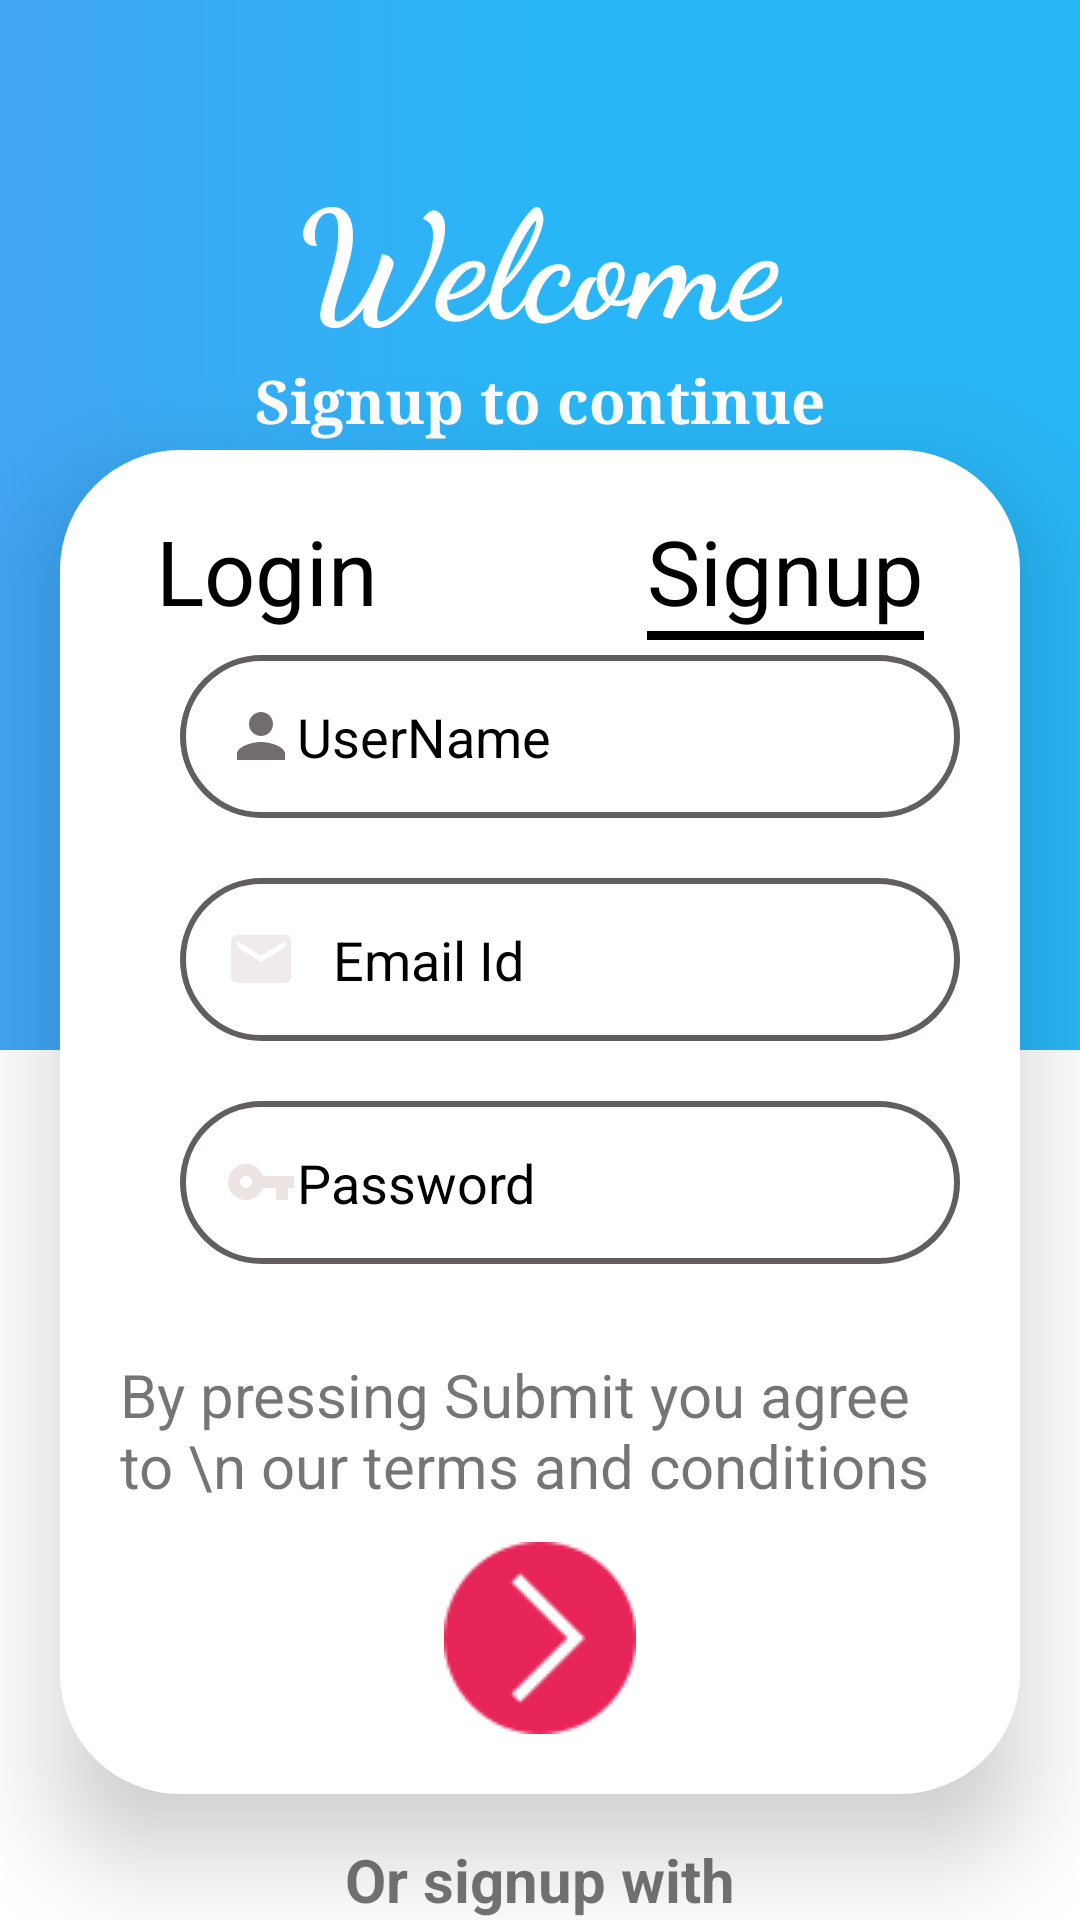

Write the Android layout XML for this screen, with the resource values it uses.
<!-- AndroidManifest.xml: application theme Theme.RoyalTestify -->
<!-- res/layout/activity_signup.xml -->
<?xml version="1.0" encoding="utf-8"?>
<RelativeLayout xmlns:android="http://schemas.android.com/apk/res/android"
    xmlns:app="http://schemas.android.com/apk/res-auto"
    xmlns:tools="http://schemas.android.com/tools"
    android:layout_width="match_parent"
    android:layout_height="match_parent"
    android:orientation="vertical"
    tools:context=".SignupActivity">

    <RelativeLayout
        android:layout_width="match_parent"
        android:layout_height="350dp"
        android:background="@drawable/bg_signup">

        <TextView
            android:id="@+id/tv_login"
            android:layout_width="wrap_content"
            android:layout_height="wrap_content"
            android:layout_centerHorizontal="true"
            android:layout_marginTop="50dp"
            android:fontFamily="cursive"
            android:text="Welcome"
            android:textColor="@color/white"
            android:textSize="50sp"
            android:textStyle="bold" />

        <TextView
            android:id="@+id/tv_text"
            android:layout_width="wrap_content"
            android:layout_height="wrap_content"
            android:layout_centerHorizontal="true"
            android:layout_marginTop="120dp"
            android:fontFamily="serif"
            android:text="Signup to continue"
            android:textColor="@color/white"
            android:textSize="20sp"
            android:textStyle="bold" />

    </RelativeLayout>

    <LinearLayout
        android:id="@+id/main_lin"
        android:layout_width="match_parent"
        android:layout_height="wrap_content"
        android:layout_marginLeft="20dp"
        android:layout_marginTop="150dp"
        android:layout_marginRight="20dp"
        android:background="@drawable/edt_signup_bg"
        android:elevation="20dp"
        android:orientation="vertical"
        android:padding="20dp">

        <RelativeLayout
            android:layout_width="match_parent"
            android:layout_height="wrap_content">

            <TextView
                android:layout_width="wrap_content"
                android:layout_height="wrap_content"
                android:layout_alignParentLeft="true"
                android:layout_marginLeft="12dp"
                android:text="Login"
                android:id="@+id/login"
                android:textColor="@color/black"
                android:textSize="30sp" />

            <TextView
                android:id="@+id/signup"
                android:layout_width="wrap_content"
                android:layout_height="wrap_content"
                android:layout_alignParentRight="true"
                android:layout_marginRight="12dp"
                android:text="Signup"

                android:textColor="@color/black"
                android:textSize="30sp" />

            <View
                android:layout_width="wrap_content"
                android:layout_height="3dp"
                android:layout_below="@id/signup"
                android:layout_alignLeft="@+id/signup"
                android:layout_alignRight="@+id/signup"
                android:background="@color/black" />
        </RelativeLayout>

        <LinearLayout
            android:id="@+id/lin"
            android:layout_width="match_parent"
            android:layout_height="match_parent"
            android:layout_marginTop="5dp"
            android:orientation="vertical">

            <EditText
                android:id="@+id/edt_username"
                android:layout_width="match_parent"
                android:layout_height="wrap_content"
                android:layout_marginLeft="20dp"
                android:background="@drawable/edt_bg"
                android:drawableLeft="@drawable/ic_person"
                android:hint="UserName"
                android:inputType="textEmailAddress"
                android:padding="15dp"
                android:singleLine="true"
                android:textColorHint="#000000" />

            <EditText
                android:id="@+id/edt_email"
                android:layout_width="match_parent"
                android:layout_height="wrap_content"
                android:layout_marginLeft="20dp"
                android:layout_marginTop="20dp"
                android:background="@drawable/edt_bg"
                android:drawableLeft="@drawable/ic_email"
                android:drawablePadding="12dp"
                android:hint="Email Id"
                android:inputType="textEmailAddress"
                android:padding="15dp"
                android:singleLine="true"
                android:textColorHint="#000000" />

            <EditText
                android:id="@+id/edt_password"
                android:layout_width="match_parent"
                android:layout_height="wrap_content"
                android:layout_marginLeft="20dp"
                android:layout_marginTop="20dp"
                android:background="@drawable/edt_bg"
                android:drawableLeft="@drawable/ic_key"
                android:hint="Password"
                android:inputType="textPassword"
                android:padding="15dp"
                android:singleLine="true"
                android:textColorHint="#000000" />

            <TextView
                android:layout_width="wrap_content"
                android:layout_height="wrap_content"
                android:layout_gravity="center"
                android:layout_marginTop="30dp"
                android:text="By pressing Submit you agree to \n our terms and conditions"
                android:textSize="20dp" />


            <ImageButton
                android:layout_width="wrap_content"
                android:layout_height="wrap_content"
                android:layout_gravity="center"
                android:layout_marginTop="12dp"
                android:id="@+id/btn_arrow"
                android:background="@drawable/arrow" />


        </LinearLayout>


    </LinearLayout>

    <TextView
        android:id="@+id/tv_ac"
        android:layout_width="wrap_content"
        android:layout_height="wrap_content"
        android:layout_below="@id/main_lin"
        android:layout_centerHorizontal="true"
        android:layout_marginTop="15dp"
        android:text="Or signup with"
        android:textSize="20dp"
        android:textStyle="bold" />

    <LinearLayout
        android:layout_width="match_parent"
        android:layout_height="wrap_content"
        android:layout_below="@id/tv_ac"
        android:layout_marginHorizontal="25dp"
        android:layout_marginTop="5dp"
        android:orientation="horizontal">

        <android.widget.Button
            android:layout_width="0dp"
            android:layout_height="wrap_content"
            android:layout_marginRight="20dp"
            android:layout_weight="1"
            android:background="#188CE8"
            android:drawableLeft="@drawable/fb"
            android:text="Facebook"
            android:id="@+id/btn_fb"
            android:textColor="#fff" />

        <android.widget.Button
            android:layout_width="0dp"
            android:layout_height="wrap_content"
            android:layout_weight="1"
            android:id="@+id/btn_google"
            android:background="#EF4646"
            android:drawableLeft="@drawable/google_plus"
            android:text="Google"
            android:textColor="#fff" />
    </LinearLayout>
</RelativeLayout>
<!-- resources referenced by this layout -->
<resources>
  <!-- drawable arrow: png bitmap (drawable, 1156 bytes) -->
  <!-- drawable bg_signup (drawable) -->
  <?xml version="1.0" encoding="utf-8"?>
  <shape xmlns:android="http://schemas.android.com/apk/res/android"
      android:shape="rectangle">
  
      <gradient android:angle="0"
          android:startColor="#42A5F5"
          android:centerColor="#29B6F6"
          android:endColor="#29B6F6"/>
  
      
  
  </shape>
  <!-- drawable edt_bg (drawable) -->
  <?xml version="1.0" encoding="utf-8"?>
  <shape xmlns:android="http://schemas.android.com/apk/res/android"
      android:shape="rectangle">
  
      <stroke
          android:color="#615E5E"
          android:width="2dp"/>
  
      <corners android:radius="30dp"/>
  </shape>
  <!-- drawable edt_signup_bg (drawable) -->
  <?xml version="1.0" encoding="utf-8"?>
  <shape xmlns:android="http://schemas.android.com/apk/res/android"
      android:shape="rectangle">
  
      <solid android:color="#FFFFFF" />
      <corners android:radius="40dp" />
  </shape>
  <!-- drawable google_plus: png bitmap (drawable, 2463 bytes) -->
  <!-- drawable ic_email (drawable) -->
  <vector android:height="24dp" android:tint="#F1EAEA"
      android:viewportHeight="24" android:viewportWidth="24"
      android:width="24dp" xmlns:android="http://schemas.android.com/apk/res/android">
      <path android:fillColor="@android:color/white" android:pathData="M20,4L4,4c-1.1,0 -1.99,0.9 -1.99,2L2,18c0,1.1 0.9,2 2,2h16c1.1,0 2,-0.9 2,-2L22,6c0,-1.1 -0.9,-2 -2,-2zM20,8l-8,5 -8,-5L4,6l8,5 8,-5v2z"/>
  </vector>
  <!-- drawable ic_key (drawable) -->
  <vector android:height="24dp" android:tint="#ECE3E3"
      android:viewportHeight="24" android:viewportWidth="24"
      android:width="24dp" xmlns:android="http://schemas.android.com/apk/res/android">
      <path android:fillColor="@android:color/white" android:pathData="M12.65,10C11.83,7.67 9.61,6 7,6c-3.31,0 -6,2.69 -6,6s2.69,6 6,6c2.61,0 4.83,-1.67 5.65,-4H17v4h4v-4h2v-4H12.65zM7,14c-1.1,0 -2,-0.9 -2,-2s0.9,-2 2,-2 2,0.9 2,2 -0.9,2 -2,2z"/>
  </vector>
  <!-- drawable ic_person (drawable) -->
  <vector android:height="24dp" android:tint="#716D6D"
      android:viewportHeight="24" android:viewportWidth="24"
      android:width="24dp" xmlns:android="http://schemas.android.com/apk/res/android">
      <path android:fillColor="@android:color/white" android:pathData="M12,12c2.21,0 4,-1.79 4,-4s-1.79,-4 -4,-4 -4,1.79 -4,4 1.79,4 4,4zM12,14c-2.67,0 -8,1.34 -8,4v2h16v-2c0,-2.66 -5.33,-4 -8,-4z"/>
  </vector>
  <style name="Theme.RoyalTestify" parent="Theme.MaterialComponents.DayNight.DarkActionBar">
          
          <item name="colorPrimary">@color/purple_500</item>
          <item name="colorPrimaryVariant">@color/purple_700</item>
          <item name="colorOnPrimary">@color/white</item>
          
          <item name="colorSecondary">@color/teal_200</item>
          <item name="colorSecondaryVariant">@color/teal_700</item>
          <item name="colorOnSecondary">@color/black</item>
          
          <item name="android:statusBarColor" tools:targetApi="l">?attr/colorPrimaryVariant</item>
          
      </style>
  <!-- not gathered from this repository: default colours our renderer supplied (Android Studio template values) -->
  <color name="purple_500">#FF6200EE</color>
  <color name="purple_700">#FF3700B3</color>
  <color name="teal_200">#FF03DAC5</color>
  <color name="teal_700">#FF018786</color>
  <color name="black">#FF000000</color>
  <color name="white">#FFFFFFFF</color>
</resources>
